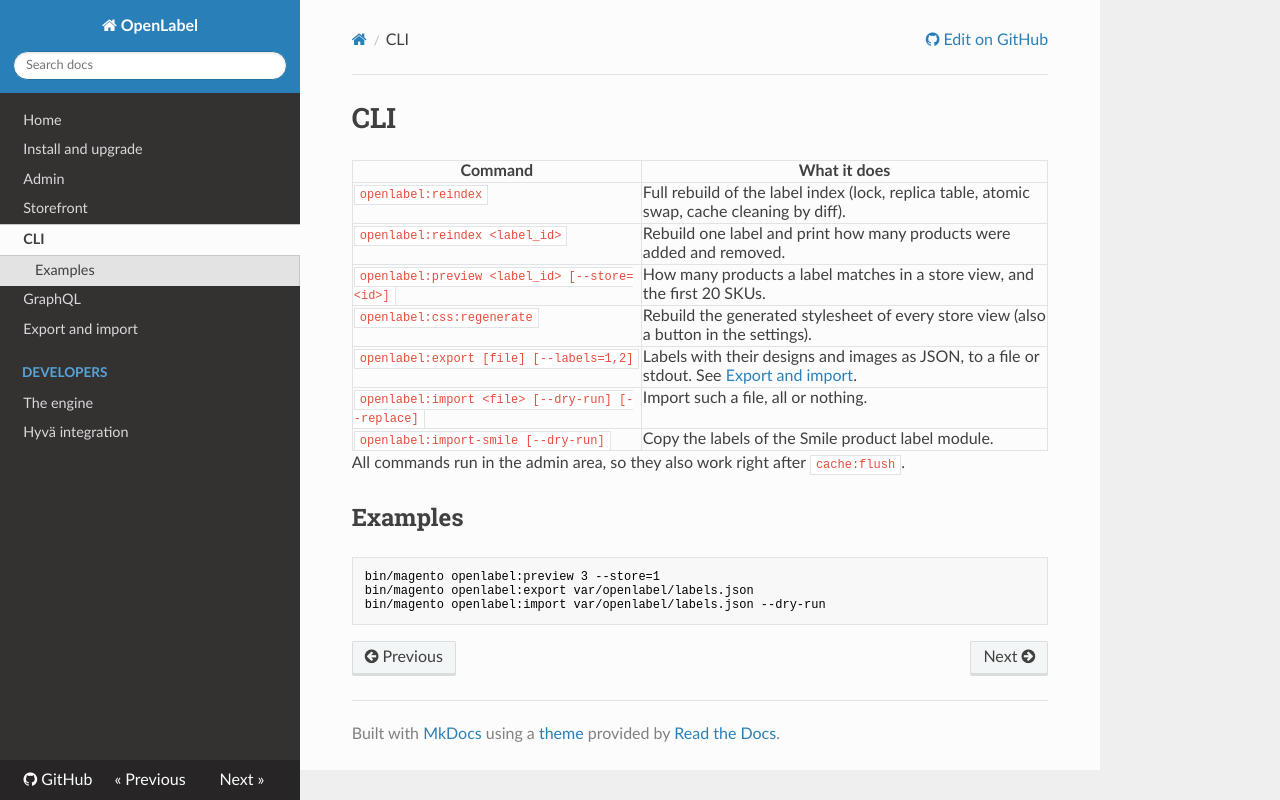

repository: 5mehulhelp5/openlabel · page: cli/index.html · generator: mkdocs

# CLI

| Command | What it does |
|---|---|
| `openlabel:reindex` | Full rebuild of the label index (lock, replica table, atomic swap, cache cleaning by diff). |
| `openlabel:reindex <label_id>` | Rebuild one label and print how many products were added and removed. |
| `openlabel:preview <label_id> [--store=<id>]` | How many products a label matches in a store view, and the first 20 SKUs. |
| `openlabel:css:regenerate` | Rebuild the generated stylesheet of every store view (also a button in the settings). |
| `openlabel:export [file] [--labels=1,2]` | Labels with their designs and images as JSON, to a file or stdout. See [Export and import](import-export.md). |
| `openlabel:import <file> [--dry-run] [--replace]` | Import such a file, all or nothing. |
| `openlabel:import-smile [--dry-run]` | Copy the labels of the Smile product label module. |

All commands run in the admin area, so they also work right after `cache:flush`.

## Examples

```bash
bin/magento openlabel:preview 3 --store=1
bin/magento openlabel:export var/openlabel/labels.json
bin/magento openlabel:import var/openlabel/labels.json --dry-run
```
